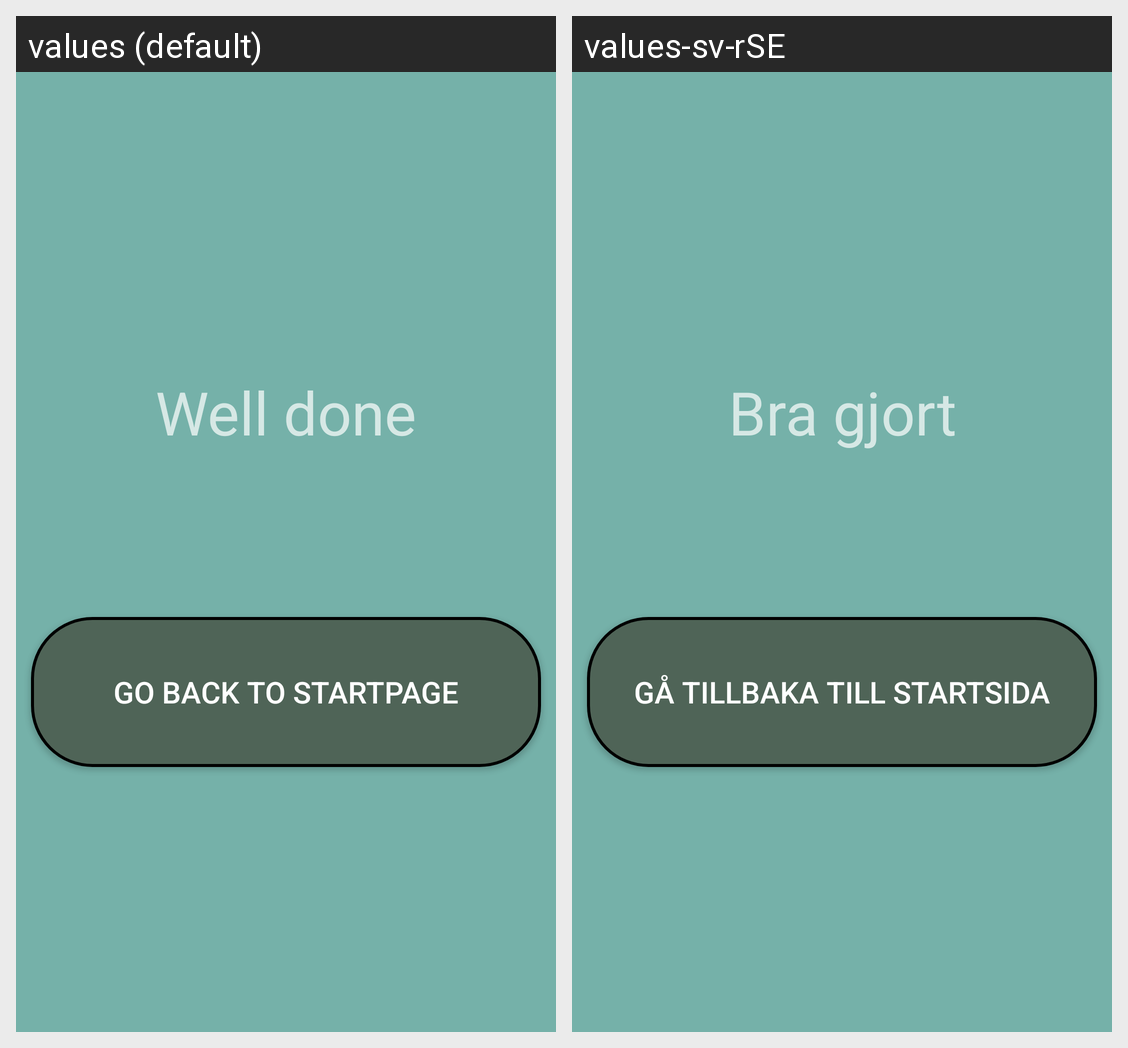

The same Android screen rendered under two of its app's locales, left to right. List the strings drawn on it with the default value and each locale's translation.
Android screen res/layout/activity_result.xml rendered under 2 locales, left to right: values (default), values-sv-rSE. Device: Nexus 5 (rendered at 1080×1920; each locale shown at half size, 540×960, under a caption strip naming it); theme AppTheme.
Strings drawn on this screen, with the default value and each locale's value (text and hints the layout hard-codes, and strings that could not be matched under every locale, appear in the picture but are not listed):

high_score
  values: Well done
  values-sv-rSE: Bra gjort

startpage
  values: Go back to startpage
  values-sv-rSE: Gå tillbaka till startsida
